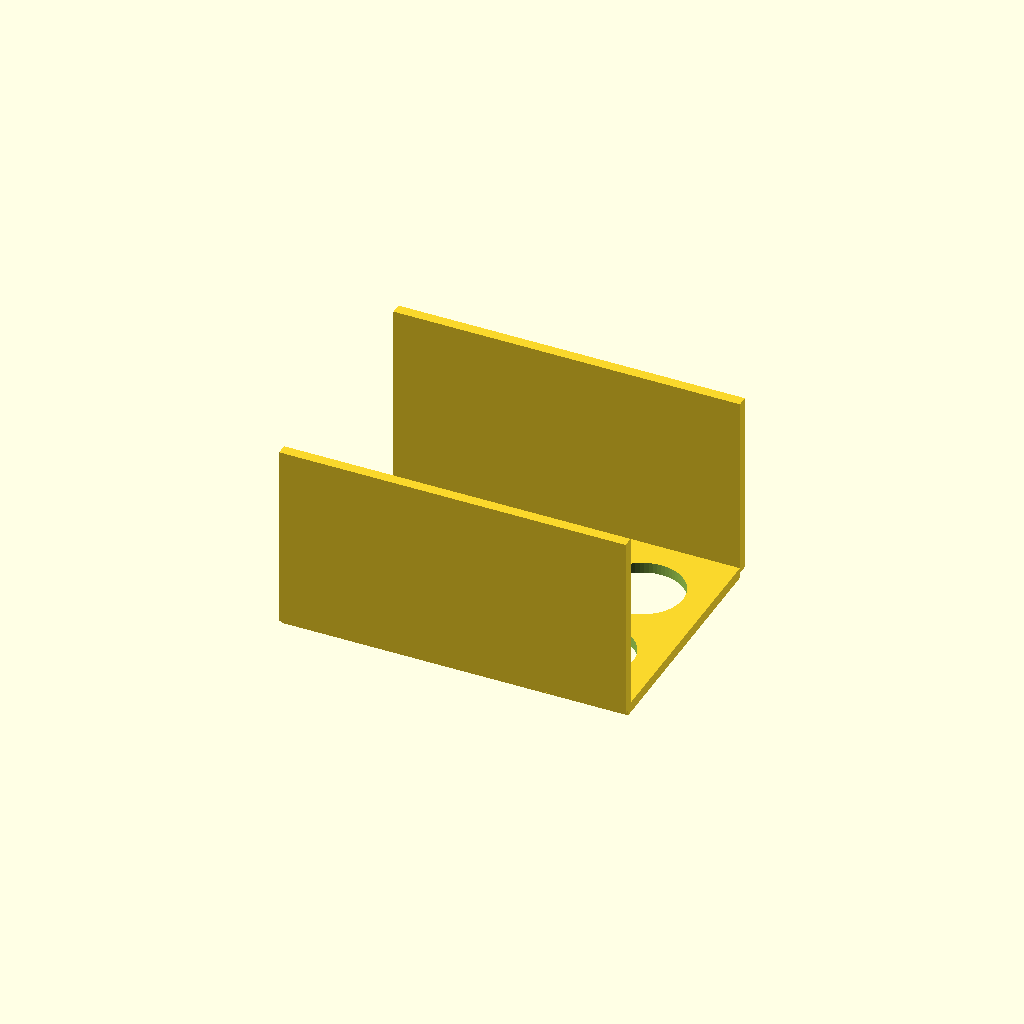
Cell 1: the model at its default parameters.
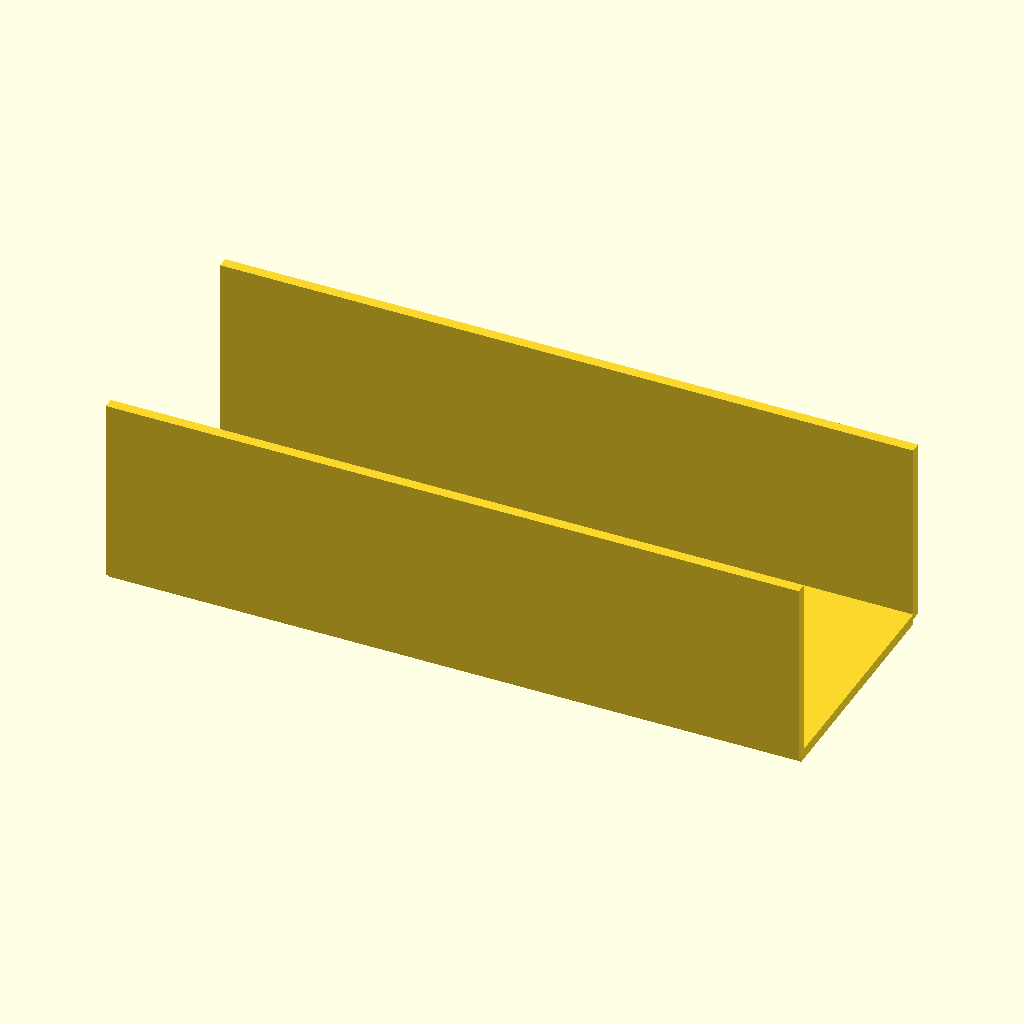
Cell 2 — plate_x set to 260, the other parameters unchanged.
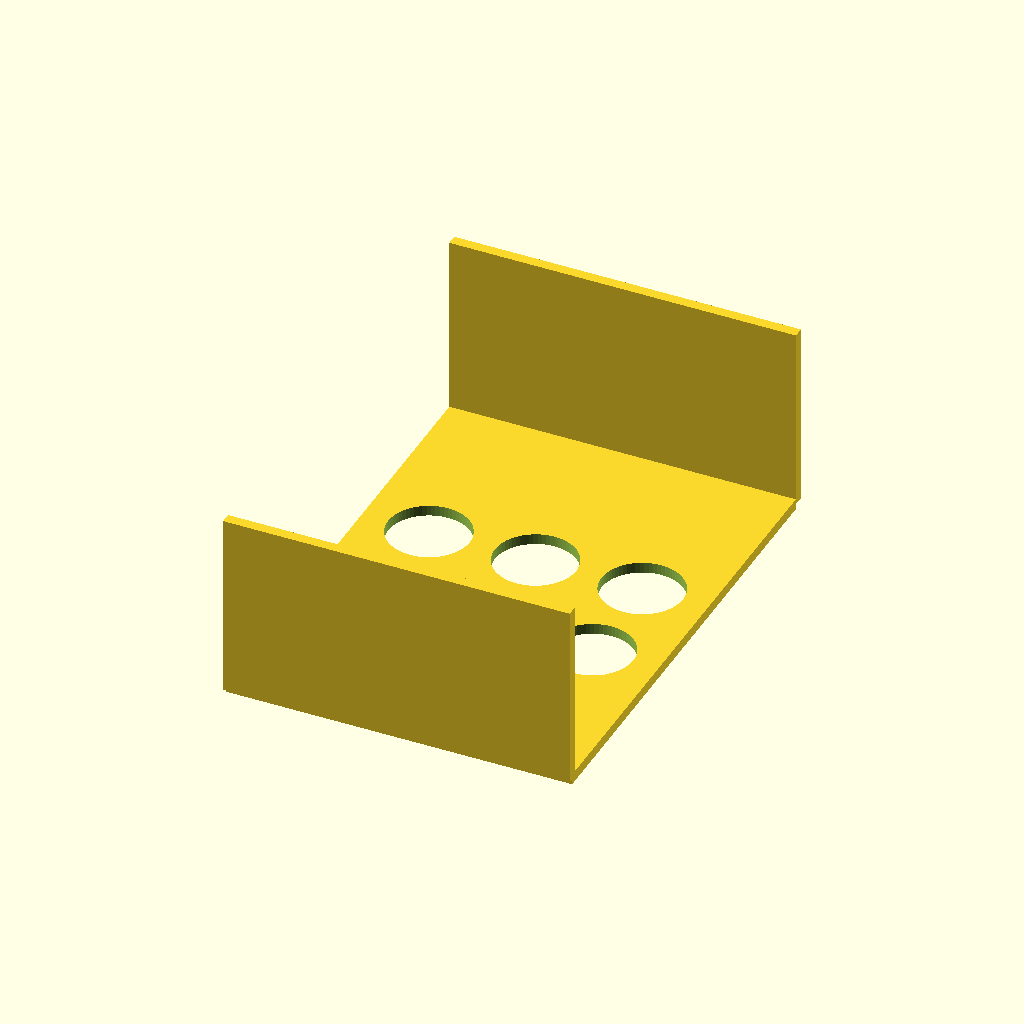
Cell 3: the same model with plate_y = 180.
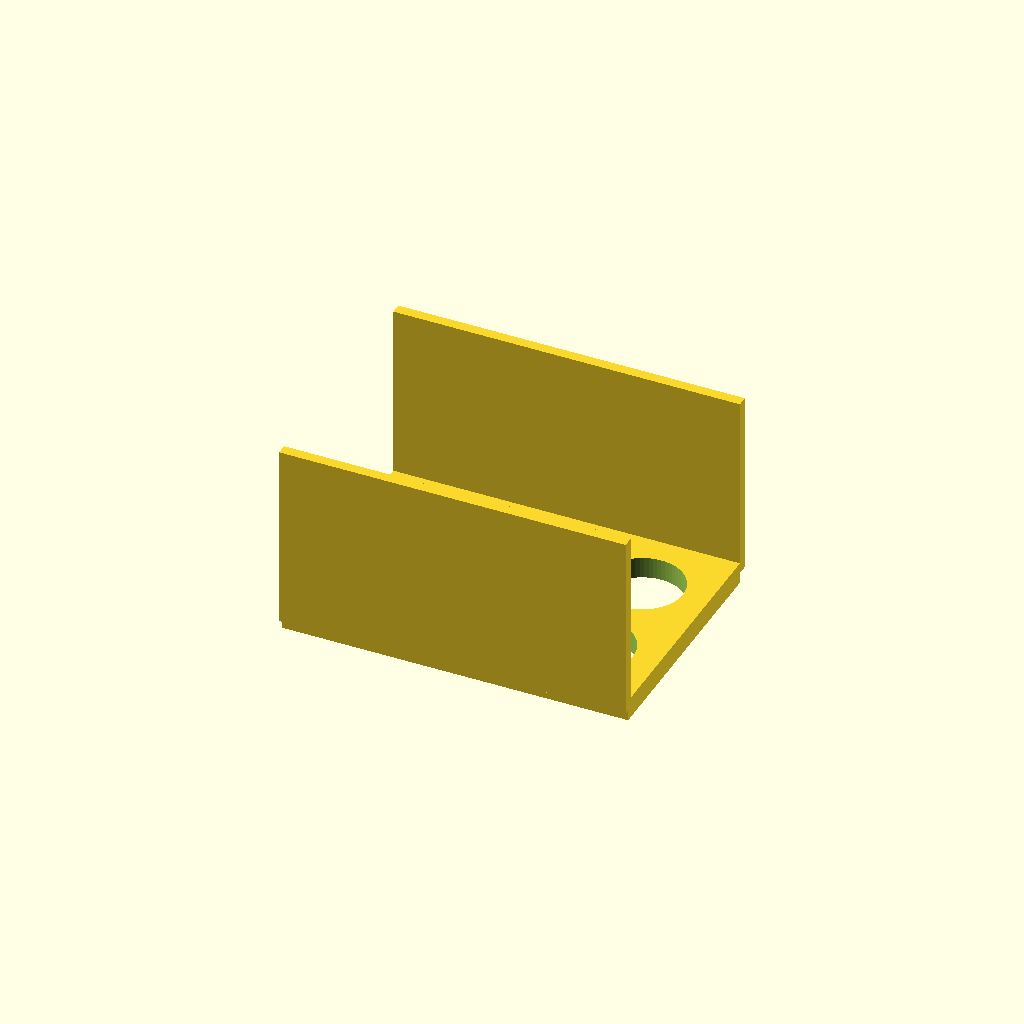
Cell 4 — plate_z set to 8, the other parameters unchanged.
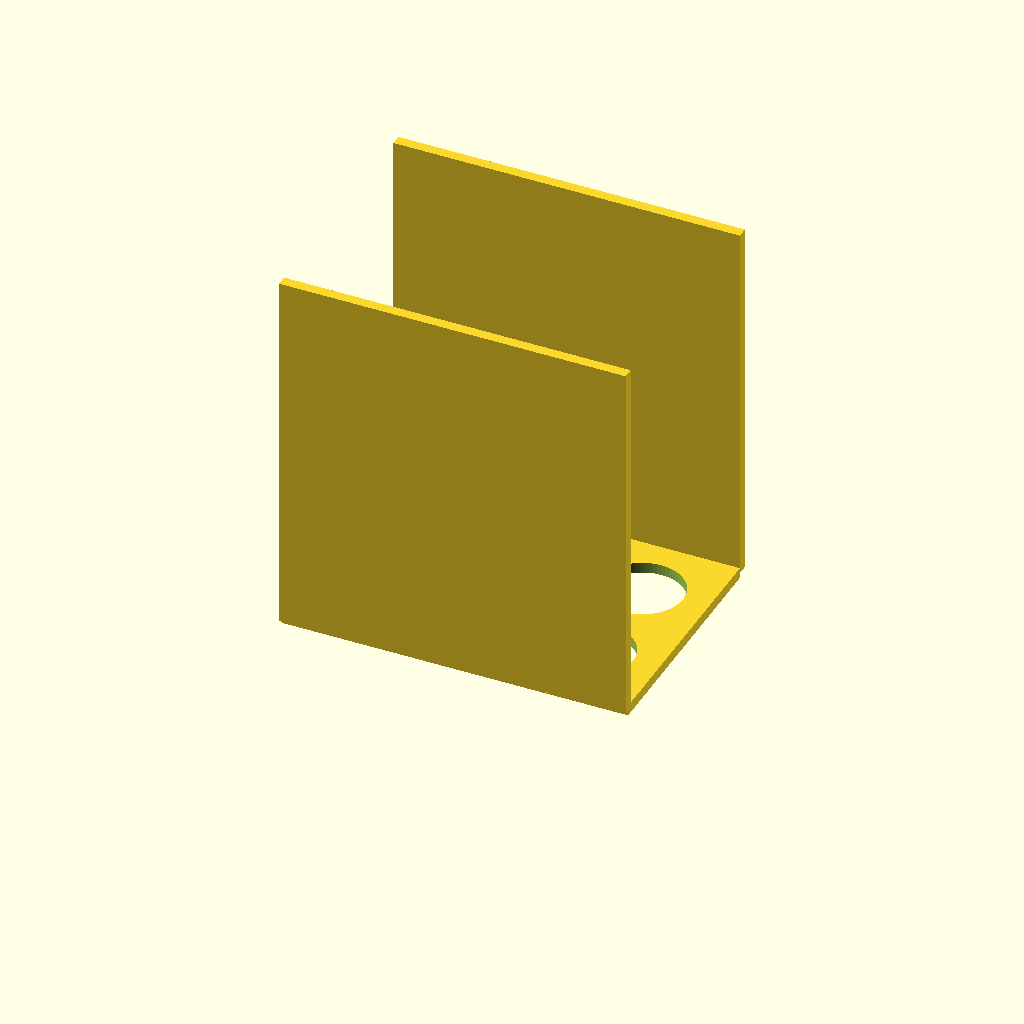
Cell 5: the same model with wall_height = 140.
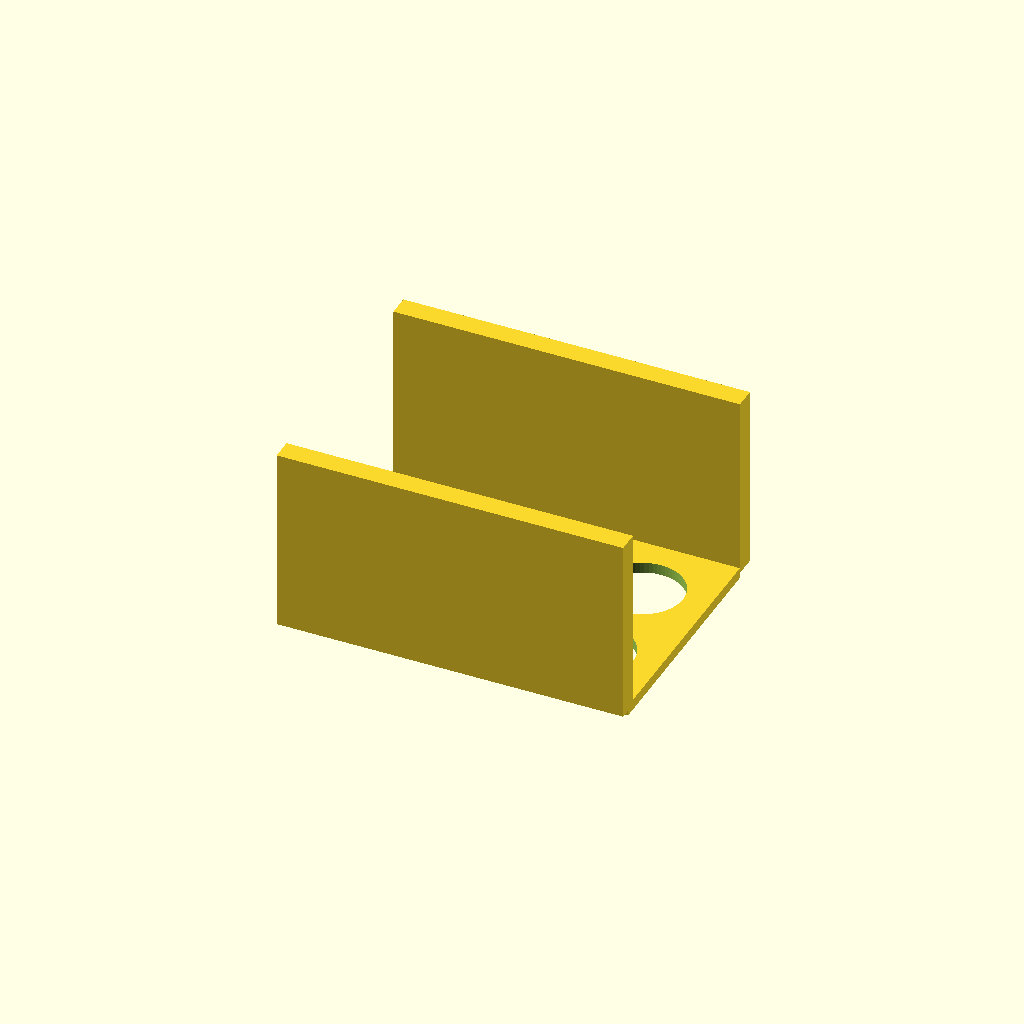
Cell 6: wall_thickness = 8 (everything else at default).
One fixed orthographic camera (rotation 55°, 0°, 25°; colour scheme Cornfield) for every cell.
Source of the model, bench/results/main-tiiny/code/tiiny_Qwen_Qwen3.6-35B-A3B/conical_rack_50ml_s1_a0.scad:
// Dimensions
plate_x = 130;
plate_y = 90;
plate_z = 4;

wall_height = 70;
wall_thickness = 4;

tube_hole_diameter = 30.5;

// Grid parameters
num_rows = 2; // Along Y
num_cols = 3; // Along X
pitch_x = 40;
pitch_y = 40;

// Calculated positions
// Center of the plate is at (0,0)
// X range: -plate_x/2 to plate_x/2
// Y range: -plate_y/2 to plate_y/2

// Hole centers
// X positions: -pitch_x, 0, pitch_x (centered around 0)
// Y positions: -pitch_y/2, pitch_y/2 (centered around 0)
// Wait, 3 columns with 40mm pitch: -40, 0, 40.
// 2 rows with 40mm pitch: -20, 20.

hole_x_positions = [-pitch_x, 0, pitch_x];
hole_y_positions = [-pitch_y/2, pitch_y/2];

// Wall positions
// Long edges are along X. Walls are at Y = -plate_y/2 and Y = plate_y/2.
// Wall length is 130mm (X).
// Wall thickness is 4mm (Y).
// So walls extend from Y = -plate_y/2 - 4 to -plate_y/2 and Y = plate_y/2 to plate_y/2 + 4?
// "flush with the plate's long edge" usually means the outer face is flush or the inner face is flush.
// Given "Two solid walls run along the two long edges... flush with the plate's long edge",
// and the plate is 90mm wide. If the walls are on the outside, the total width is 90 + 4 + 4 = 98.
// If they are on the inside, the total width is 90.
// "flush with the plate's long edge" implies the outer surface of the wall aligns with the outer surface of the plate.
// So the walls extend outwards from the plate.

// Let's define the main plate body
// Plate: 130x90x4

// Let's define the walls
// Wall 1 (Y negative side): X: -65 to 65, Y: -45-4 to -45, Z: 0 to 70
// Wall 2 (Y positive side): X: -65 to 65, Y: 45 to 45+4, Z: 0 to 70

// Holes
// Through holes in the plate.
// Diameter 30.5.
// Centers at (x, y) from lists above.

// Build
module rack() {
    // 1. Main Plate
    difference() {
        // Base plate
        cube([plate_x, plate_y, plate_z], center = true);
        
        // Cut holes
        for (x = hole_x_positions) {
            for (y = hole_y_positions) {
                // Extend hole slightly past z=0 and z=plate_z to ensure clean cut
                // Plate is z=0 to z=4.
                // Hole extends from -0.1 to 4.1
                translate([x, y, 0]) {
                    cylinder(d = tube_hole_diameter, h = plate_z + 0.2, center = true, $fn = 64);
                }
            }
        }
    }

    // 2. Walls
    // Wall 1 (Negative Y)
    translate([-plate_x/2, -plate_y/2 - wall_thickness/2, 0]) {
        cube([plate_x, wall_thickness, wall_height], center = false);
    }
    
    // Wall 2 (Positive Y)
    translate([-plate_x/2, plate_y/2, 0]) {
        cube([plate_x, wall_thickness, wall_height], center = false);
    }
}

rack();
Parameter table extracted from the source (name, type, default, range or options):
plate_x: number, default 130
plate_y: number, default 90
plate_z: number, default 4
wall_height: number, default 70
wall_thickness: number, default 4
tube_hole_diameter: number, default 30.5
num_rows: number, default 2
num_cols: number, default 3
pitch_x: number, default 40
pitch_y: number, default 40
